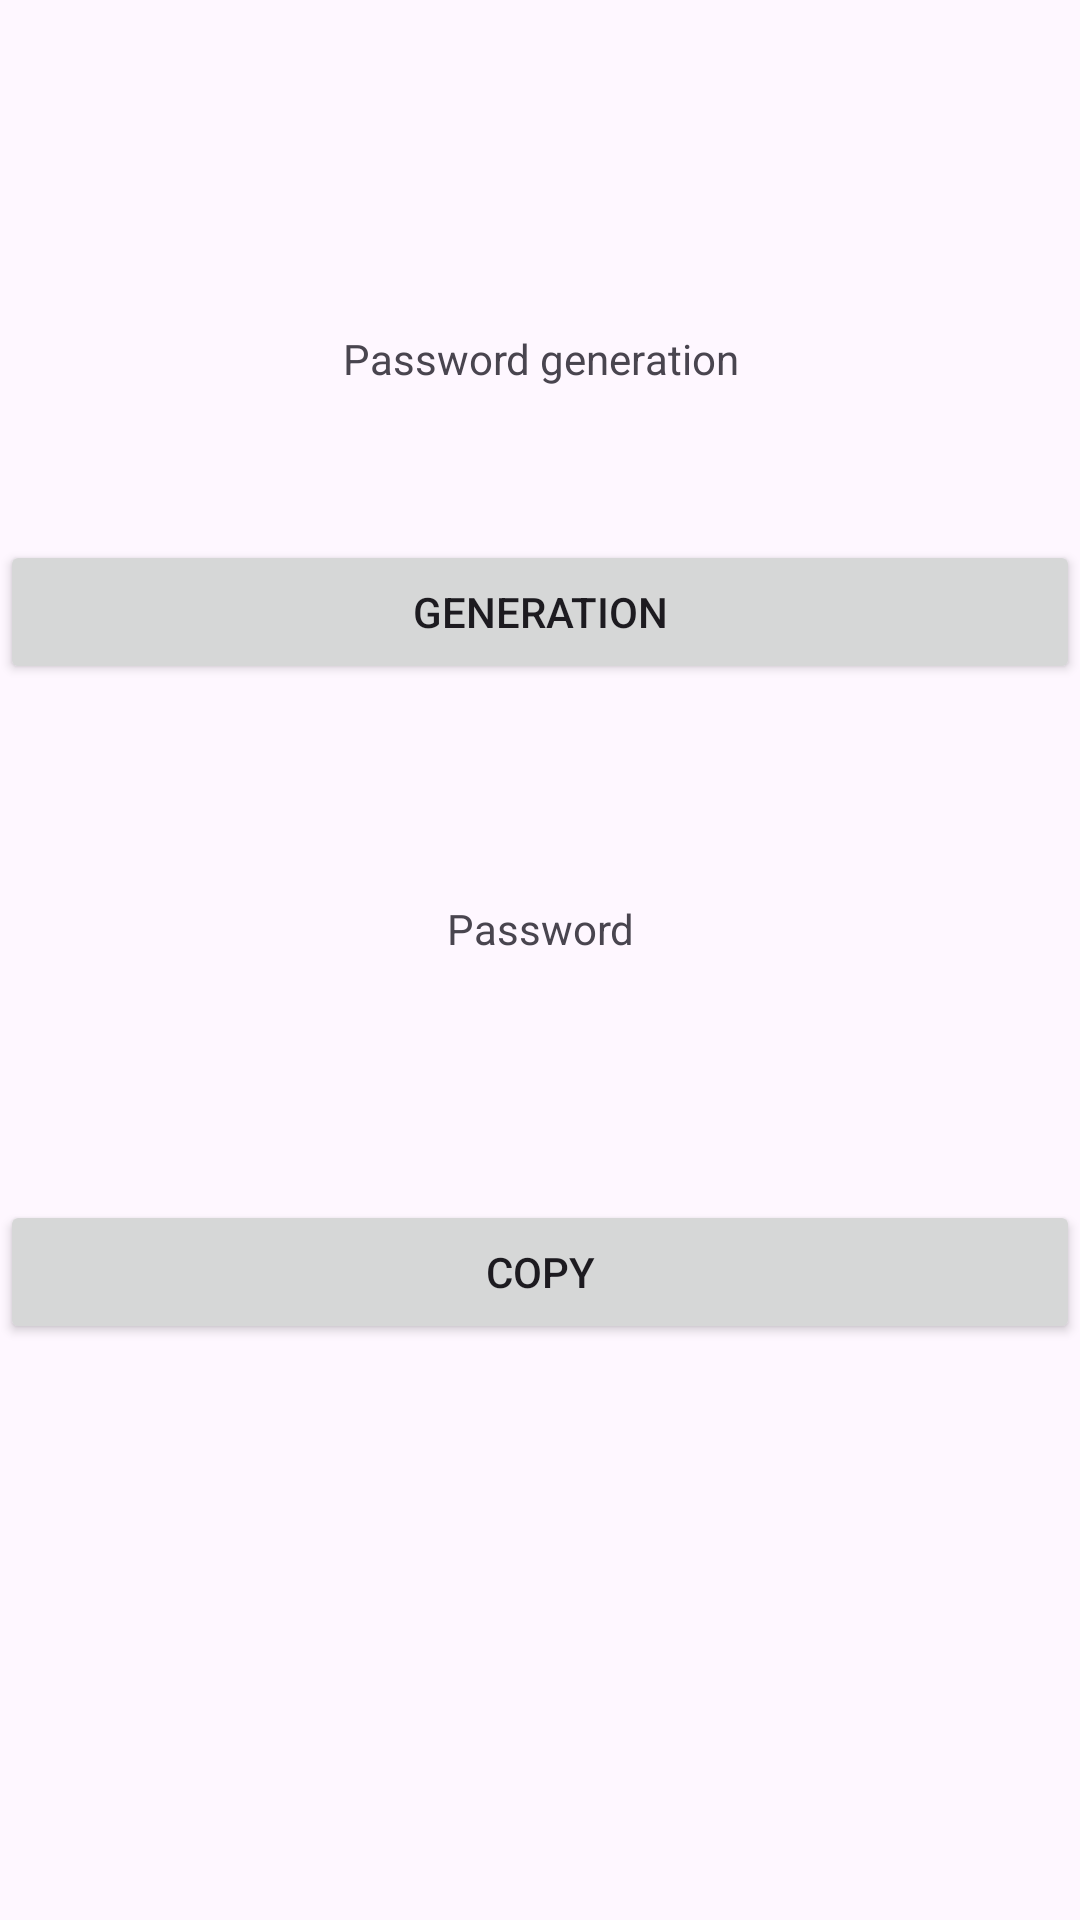

Write the Android layout XML for this screen, with the resource values it uses.
<!-- AndroidManifest.xml: application theme Theme.Kyrsovaya_Shandirov -->
<!-- res/layout/activity_password.xml -->
<?xml version="1.0" encoding="utf-8"?>
<RelativeLayout xmlns:android="http://schemas.android.com/apk/res/android"
    xmlns:tools="http://schemas.android.com/tools"
    android:layout_width="match_parent"
    android:layout_height="match_parent"
    tools:context=".Password">

    <TextView

        android:layout_width="wrap_content"
        android:layout_height="wrap_content"
        android:layout_centerHorizontal="true"
        android:gravity="center_horizontal"
        android:text="@string/passwordgeneration"
        android:layout_marginTop="110dp"
         />

    <Button
        android:id="@+id/generateButton"
        android:layout_width="match_parent"
        android:layout_height="wrap_content"
        android:layout_centerHorizontal="true"
        android:layout_marginTop="180dp"
        android:onClick="startActivity1"
        android:text="@string/generation"
        />

    <TextView
        android:id="@+id/tvPassword"
        android:layout_width="wrap_content"
        android:layout_height="wrap_content"
        android:layout_centerHorizontal="true"
        android:gravity="center_horizontal"
        android:layout_marginTop="300dp"
        android:text="@string/passwordText"

         />
    <Button
        android:id="@+id/copy"
        android:layout_width="match_parent"
        android:layout_height="wrap_content"
        android:layout_centerHorizontal="true"
        android:layout_marginTop="400dp"
        android:onClick="startActivity1"
        android:text="@string/copy"
        />




</RelativeLayout>
<!-- resources referenced by this layout -->
<resources>
  <string name="copy">Copy</string>
  <string name="generation">Generation</string>
  <string name="passwordText">Password</string>
  <string name="passwordgeneration">Password generation</string>
  <style name="Theme.Kyrsovaya_Shandirov" parent="Base.Theme.Kyrsovaya_Shandirov" />
  <style name="Base.Theme.Kyrsovaya_Shandirov" parent="Theme.Material3.DayNight.NoActionBar">
          
          
      </style>
</resources>
